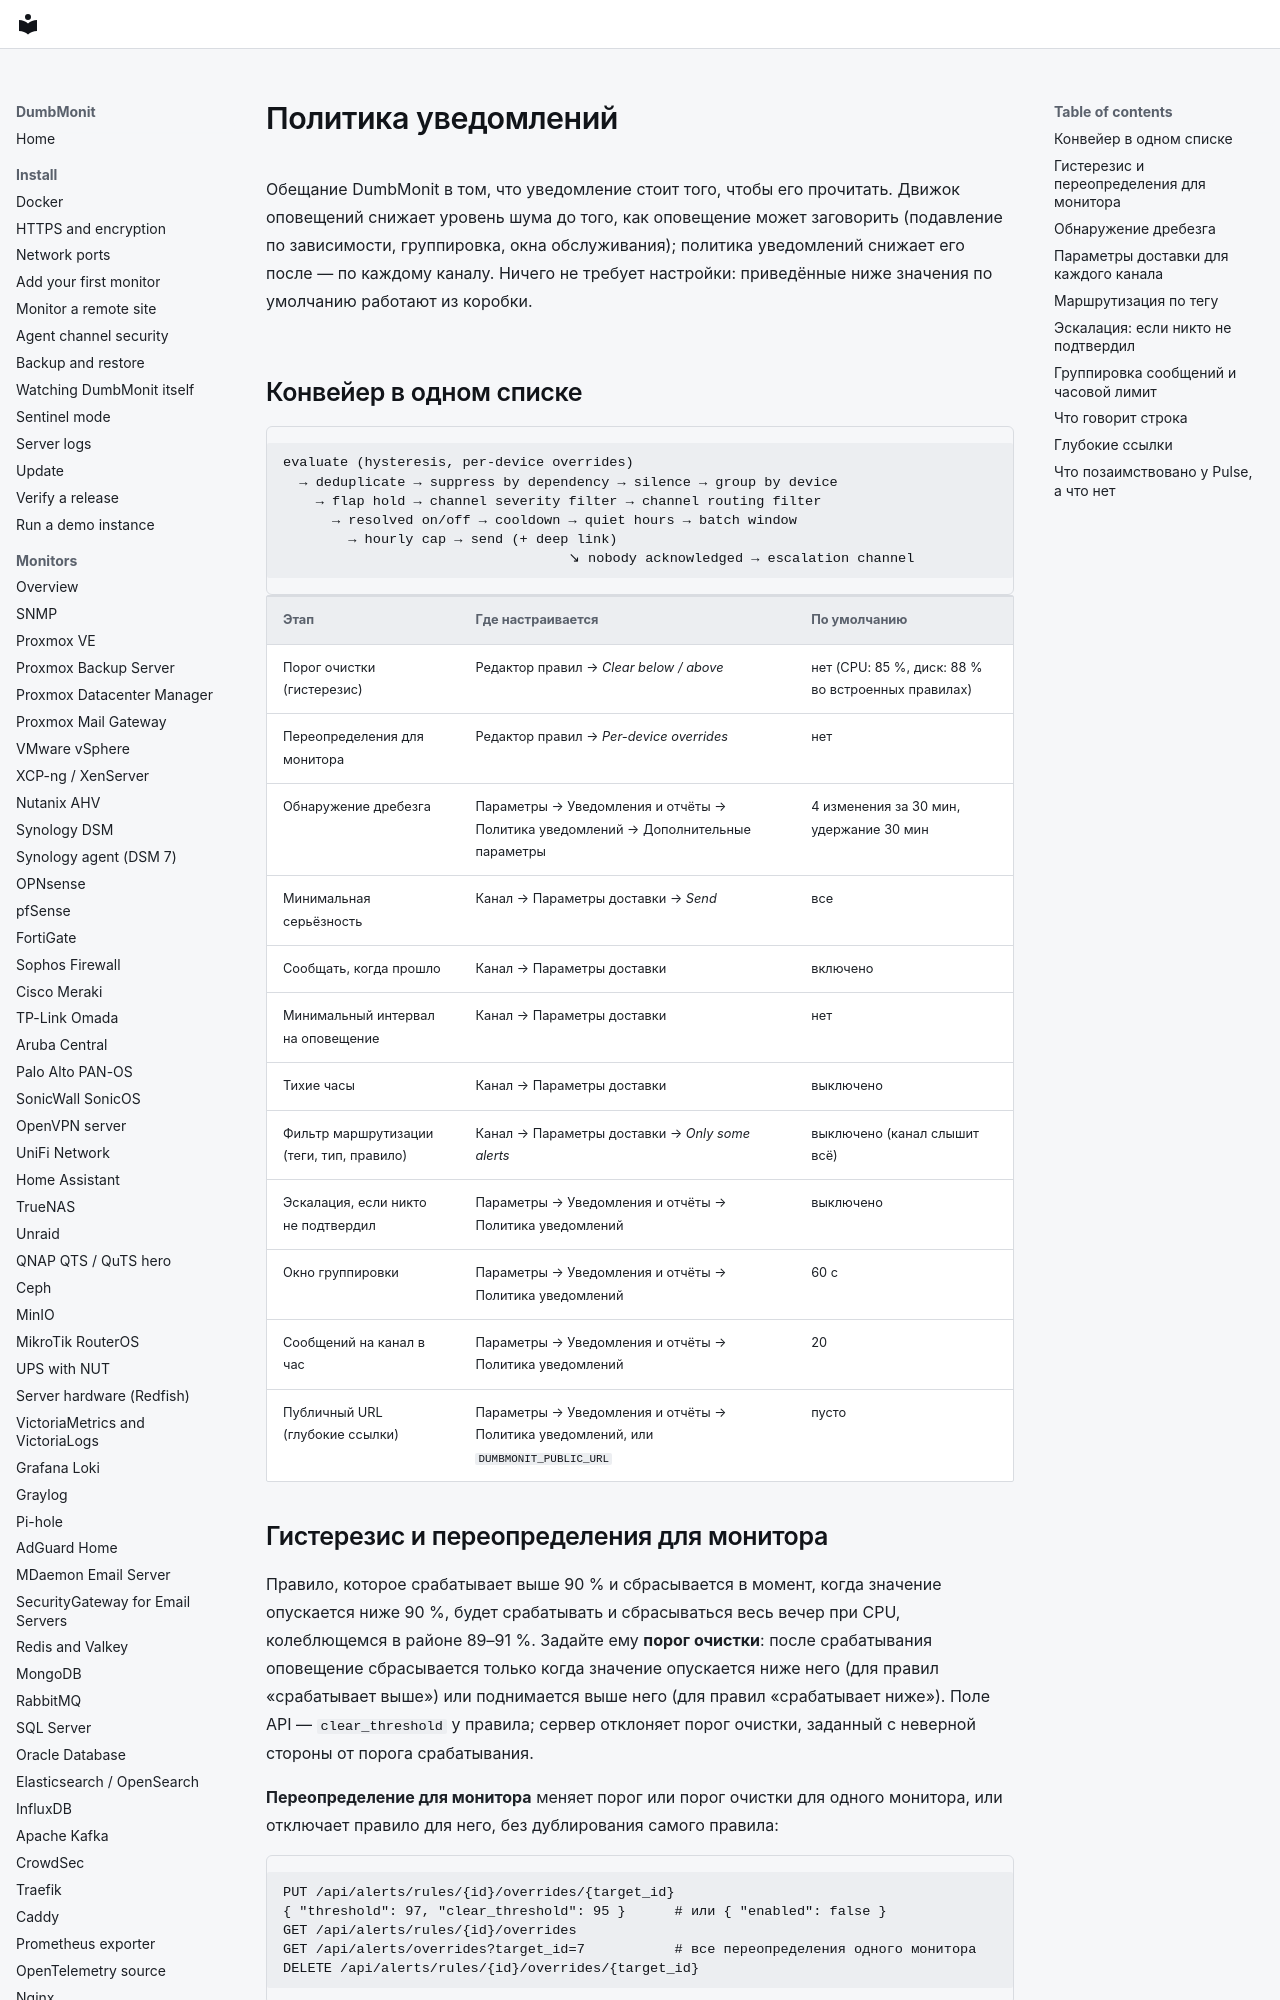

repository: laupernoe/dumbmonit · page: alerting/notifications.ru/index.html · generator: mkdocs

# Политика уведомлений

Обещание DumbMonit в том, что уведомление стоит того, чтобы его прочитать. Движок
оповещений снижает уровень шума до того, как оповещение может заговорить
(подавление по зависимости, группировка, окна обслуживания); политика уведомлений
снижает его после — по каждому каналу. Ничего не требует настройки: приведённые
ниже значения по умолчанию работают из коробки.

## Конвейер в одном списке

```
evaluate (hysteresis, per-device overrides)
  → deduplicate → suppress by dependency → silence → group by device
    → flap hold → channel severity filter → channel routing filter
      → resolved on/off → cooldown → quiet hours → batch window
        → hourly cap → send (+ deep link)
                                   ↘ nobody acknowledged → escalation channel
```

| Этап | Где настраивается | По умолчанию |
|---|---|---|
| Порог очистки (гистерезис) | Редактор правил → *Clear below / above* | нет (CPU: 85 %, диск: 88 % во встроенных правилах) |
| Переопределения для монитора | Редактор правил → *Per-device overrides* | нет |
| Обнаружение дребезга | Параметры → Уведомления и отчёты → Политика уведомлений → Дополнительные параметры | 4 изменения за 30 мин, удержание 30 мин |
| Минимальная серьёзность | Канал → Параметры доставки → *Send* | все |
| Сообщать, когда прошло | Канал → Параметры доставки | включено |
| Минимальный интервал на оповещение | Канал → Параметры доставки | нет |
| Тихие часы | Канал → Параметры доставки | выключено |
| Фильтр маршрутизации (теги, тип, правило) | Канал → Параметры доставки → *Only some alerts* | выключено (канал слышит всё) |
| Эскалация, если никто не подтвердил | Параметры → Уведомления и отчёты → Политика уведомлений | выключено |
| Окно группировки | Параметры → Уведомления и отчёты → Политика уведомлений | 60 с |
| Сообщений на канал в час | Параметры → Уведомления и отчёты → Политика уведомлений | 20 |
| Публичный URL (глубокие ссылки) | Параметры → Уведомления и отчёты → Политика уведомлений, или `DUMBMONIT_PUBLIC_URL` | пусто |

## Гистерезис и переопределения для монитора

Правило, которое срабатывает выше 90 % и сбрасывается в момент, когда значение
опускается ниже 90 %, будет срабатывать и сбрасываться весь вечер при CPU,
колеблющемся в районе 89–91 %. Задайте ему **порог очистки**: после срабатывания
оповещение сбрасывается только когда значение опускается ниже него (для правил
«срабатывает выше») или поднимается выше него (для правил «срабатывает ниже»).
Поле API — `clear_threshold` у правила; сервер отклоняет порог очистки, заданный
с неверной стороны от порога срабатывания.

**Переопределение для монитора** меняет порог или порог очистки для одного
монитора, или отключает правило для него, без дублирования самого правила:

```
PUT /api/alerts/rules/{id}/overrides/{target_id}
{ "threshold": 97, "clear_threshold": 95 }      # или { "enabled": false }
GET /api/alerts/rules/{id}/overrides
GET /api/alerts/overrides?target_id=7           # все переопределения одного монитора
DELETE /api/alerts/rules/{id}/overrides/{target_id}
```

Переопределение со всеми пустыми полями удаляется. Сообщения указывают порог,
который был фактически применён.
